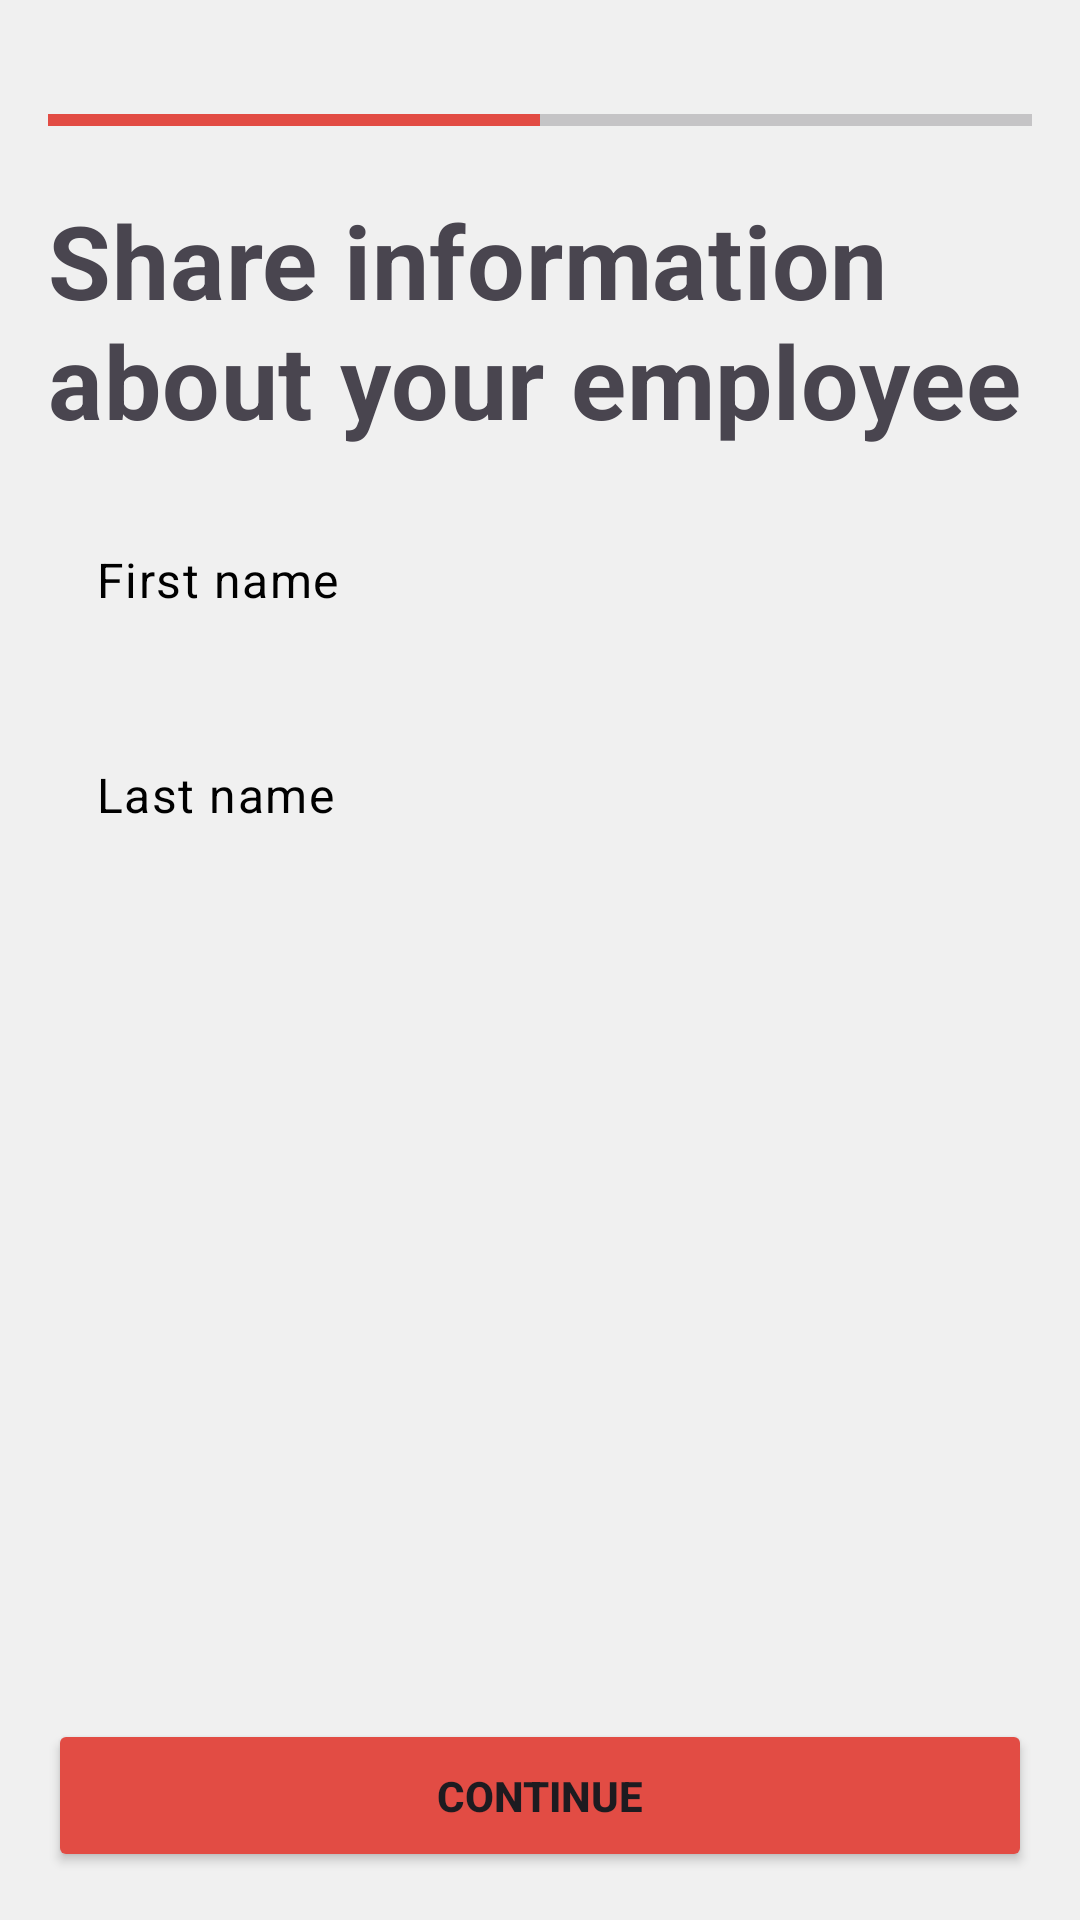

Android layout source for this screen:
<!-- AndroidManifest.xml: application theme Theme.Pandora -->
<!-- res/layout/fragment_personal_info.xml -->
<?xml version="1.0" encoding="utf-8"?>
<androidx.constraintlayout.widget.ConstraintLayout
    xmlns:android="http://schemas.android.com/apk/res/android"
    xmlns:app="http://schemas.android.com/apk/res-auto"
    xmlns:tools="http://schemas.android.com/tools"
    android:layout_width="match_parent"
    android:layout_height="match_parent"
    android:background="@color/light_red"
    android:padding="16dp"
    tools:context=".ui.register.RegisterActivity">

    <ImageView
        android:id="@+id/backToLogin"
        android:layout_width="wrap_content"
        android:layout_height="wrap_content"
        android:clickable="true"
        android:src="@drawable/ic_arrow_back"
        app:layout_constraintStart_toStartOf="parent"
        app:layout_constraintTop_toTopOf="parent"
        android:focusable="true" />

    <ProgressBar
        android:id="@+id/progressBar"
        style="?android:attr/progressBarStyleHorizontal"
        android:layout_width="match_parent"
        android:layout_height="wrap_content"
        android:progressTint="#E24C44"
        android:progress="50"
        android:layout_marginTop="16dp"
        app:layout_constraintTop_toBottomOf="@+id/backToLogin"
        tools:layout_editor_absoluteX="16dp" />

    <TextView
        android:id="@+id/textView"
        android:layout_width="match_parent"
        android:layout_height="wrap_content"
        android:text="@string/msg_info_employee"
        android:textAppearance="@style/TextAppearance.MaterialComponents.Headline4"
        android:textStyle="bold"
        android:layout_marginTop="16dp"
        app:layout_constraintEnd_toEndOf="parent"
        app:layout_constraintStart_toStartOf="@+id/backToLogin"
        app:layout_constraintTop_toBottomOf="@+id/progressBar" />


    <EditText
        android:id="@+id/firstName"
        style="@style/Widget.Material3.TextInputEditText.OutlinedBox"
        android:layout_width="match_parent"
        android:layout_height="wrap_content"
        android:background="@drawable/bg_input_register"
        android:hint="@string/title_first_name"
        android:textColorHint="@color/black"
        android:layout_marginTop="16dp"
        app:layout_constraintEnd_toEndOf="@+id/textView"
        app:layout_constraintStart_toStartOf="@+id/textView"
        app:layout_constraintTop_toBottomOf="@+id/textView"
        tools:ignore="VisualLintTextFieldSize" />

    <EditText
        android:id="@+id/lastName"
        style="@style/Widget.Material3.TextInputEditText.OutlinedBox"
        android:layout_width="match_parent"
        android:layout_height="wrap_content"
        android:layout_marginTop="16dp"
        android:background="@drawable/bg_input_register"
        android:hint="@string/title_last_name"
        android:textColorHint="@color/black"
        app:layout_constraintEnd_toEndOf="@+id/textView"
        app:layout_constraintStart_toStartOf="@+id/textView"
        app:layout_constraintTop_toBottomOf="@+id/firstName"
        tools:ignore="VisualLintTextFieldSize" />

    <Button
        android:id="@+id/goToRoleSelection"
        android:layout_width="match_parent"
        android:layout_height="wrap_content"
        android:backgroundTint="@color/rouge_red"
        android:text="@string/action_continue_register"
        android:textAllCaps="true"
        android:textStyle="bold"
        app:cornerRadius="0dp"
        android:padding="16dp"
        app:layout_constraintBottom_toBottomOf="parent"
        app:layout_constraintEnd_toEndOf="parent"
        app:layout_constraintStart_toStartOf="parent" />


</androidx.constraintlayout.widget.ConstraintLayout>
<!-- resources referenced by this layout -->
<resources>
  <color name="black">#FF000000</color>
  <color name="light_red">#f0f0f0</color>
  <color name="rouge_red">#E24C44</color>
  <string name="action_continue_register">continue</string>
  <string name="msg_info_employee">Share information about your employee</string>
  <string name="title_first_name">First name</string>
  <string name="title_last_name">Last name</string>
  <style name="Theme.Pandora" parent="Base.Theme.Pandora" />
  <style name="Base.Theme.Pandora" parent="Theme.Material3.DayNight.NoActionBar">
          
          <item name="colorPrimary">@color/rouge_red</item>
      </style>
</resources>
